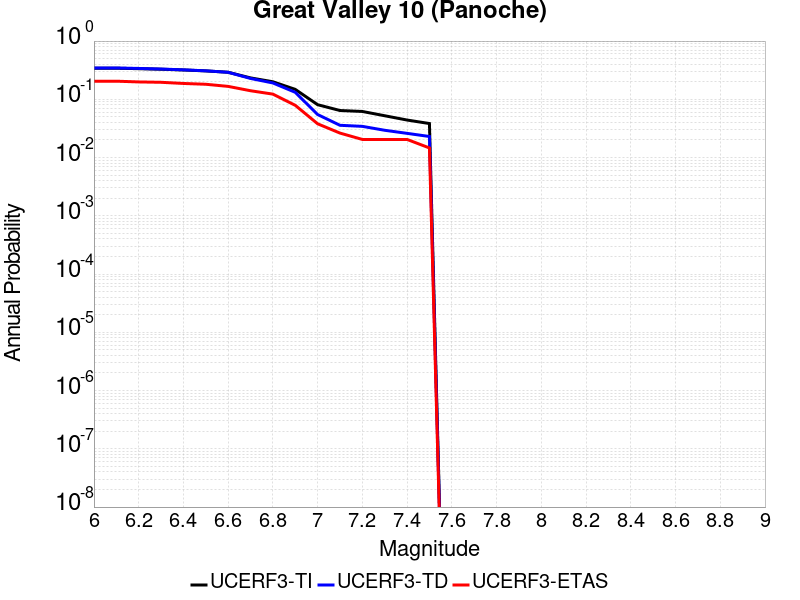

The file beside this chart, header and first rows:
Magnitude, UCERF3-TI Prob, UCERF3-TD Prob, UCERF3-ETAS Prob
6.0, 0.3415, 0.3451, 0.2047
6.1, 0.3415, 0.3451, 0.2047
6.2, 0.3357, 0.3388, 0.1988
6.3, 0.3285, 0.331, 0.1959
6.4, 0.3189, 0.3206, 0.1871
6.5, 0.3075, 0.3083, 0.1813
6.6, 0.2913, 0.2909, 0.1667
6.7, 0.2332, 0.2282, 0.1404
6.8, 0.2001, 0.1909, 0.1228
6.9, 0.1482, 0.1319, 0.07895
7.0, 0.08084, 0.0548, 0.03801
7.1, 0.06423, 0.0358, 0.02632
7.2, 0.06187, 0.03433, 0.02047
7.3, 0.05223, 0.0294, 0.02047
7.4, 0.04407, 0.02604, 0.02047
7.5, 0.03838, 0.023, 0.01462
